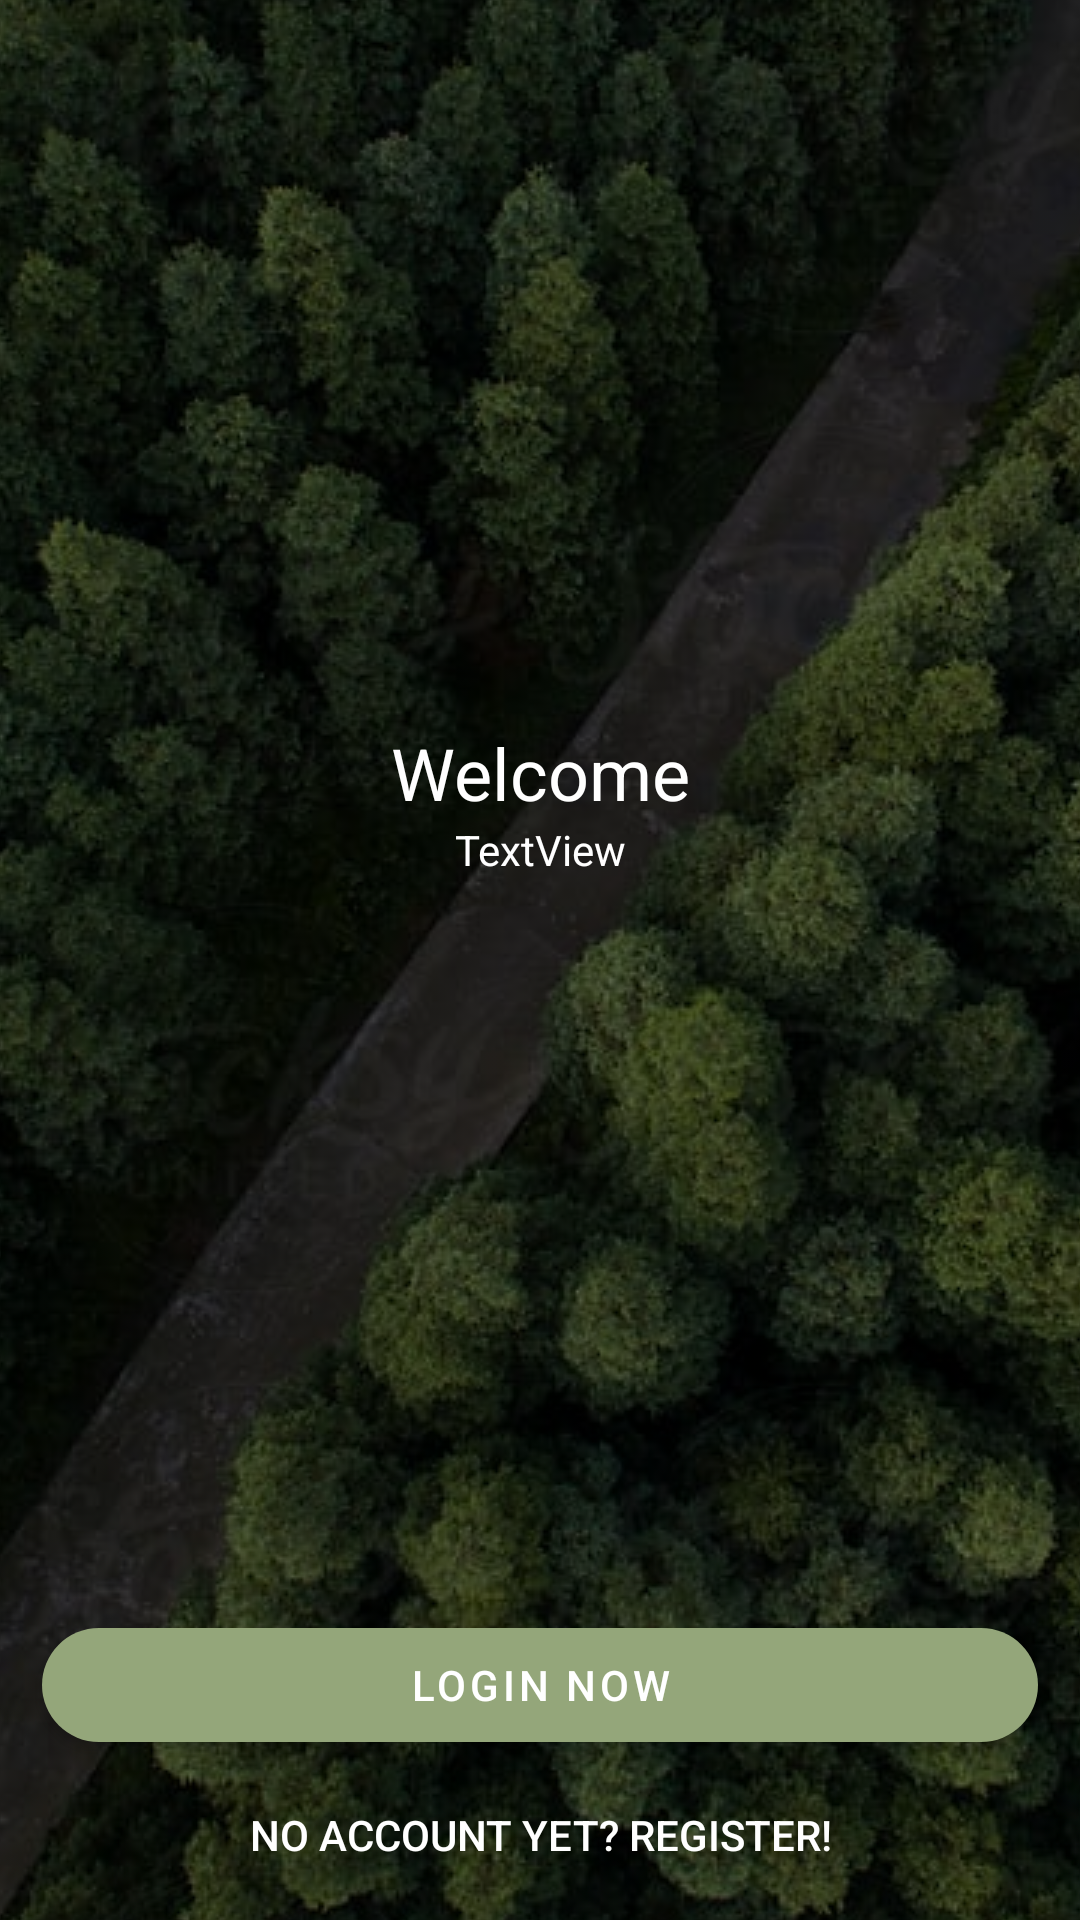

Reconstruct the res/layout file that produces this screen, plus the resources it refers to.
<!-- AndroidManifest.xml: application theme Theme.PathSocial -->
<!-- res/layout/activity_main.xml -->
<?xml version="1.0" encoding="utf-8"?>
<androidx.constraintlayout.widget.ConstraintLayout xmlns:android="http://schemas.android.com/apk/res/android"
    xmlns:app="http://schemas.android.com/apk/res-auto"
    xmlns:tools="http://schemas.android.com/tools"
    android:layout_width="match_parent"
    android:layout_height="match_parent"
    tools:context=".MainActivity">

    <ImageView
        android:id="@+id/imageView"
        android:layout_width="416dp"
        android:layout_height="770dp"
        android:scaleType="center"
        android:tintMode="src_atop"
        app:layout_constraintBottom_toBottomOf="parent"
        app:layout_constraintEnd_toEndOf="parent"
        app:layout_constraintHorizontal_bias="0.0"
        app:layout_constraintStart_toStartOf="parent"
        app:layout_constraintTop_toTopOf="parent"
        app:layout_constraintVertical_bias="1.0"
        app:srcCompat="@drawable/forest"
        tools:srcCompat="@drawable/forest"
        app:tint="#8F000000" />

    <TextView
        android:id="@+id/textView2"
        android:layout_width="wrap_content"
        android:layout_height="wrap_content"
        android:text="Welcome"
        android:textAlignment="center"
        android:textColor="#FFFFFF"
        android:textSize="24sp"
        app:layout_constraintBottom_toBottomOf="parent"
        app:layout_constraintLeft_toLeftOf="parent"
        app:layout_constraintRight_toRightOf="parent"
        app:layout_constraintTop_toTopOf="parent"
        app:layout_constraintVertical_bias="0.397" />


    <Button
        android:id="@+id/button2"
        android:layout_width="332dp"
        android:layout_height="50dp"
        android:background="@android:color/transparent"
        android:text="No account yet? Register!"
        android:textColor="#FFFFFF"
        app:layout_constraintEnd_toEndOf="@+id/buttonPosition"
        app:layout_constraintHorizontal_bias="0.0"
        app:layout_constraintStart_toStartOf="@+id/buttonPosition"
        app:layout_constraintTop_toBottomOf="@+id/buttonPosition" />

    <com.google.android.material.button.MaterialButton
        android:id="@+id/buttonPosition"
        android:layout_width="332dp"
        android:layout_height="50dp"
        android:text="Login now"
        app:cornerRadius="20dp"
        app:layout_constraintEnd_toEndOf="parent"
        app:layout_constraintStart_toStartOf="parent"
        app:layout_constraintTop_toBottomOf="@+id/textView" />

    <TextView
        android:id="@+id/textView"
        android:layout_width="91dp"
        android:layout_height="263dp"
        android:text="TextView"
        android:textAlignment="center"
        android:textColor="#FFFFFF"
        app:layout_constraintEnd_toEndOf="parent"
        app:layout_constraintStart_toStartOf="parent"
        app:layout_constraintTop_toBottomOf="@+id/textView2" />



</androidx.constraintlayout.widget.ConstraintLayout>
<!-- resources referenced by this layout -->
<resources>
  <!-- drawable forest: jpg bitmap (drawable, 268417 bytes) -->
  <style name="Theme.PathSocial" parent="Theme.MaterialComponents.DayNight.DarkActionBar">
          
          <item name="colorPrimary">#94A67A</item>
          <item name="colorPrimaryVariant">#C2DA9F</item>
          <item name="colorOnPrimary">@color/white</item>
          
          <item name="colorSecondary">@color/teal_200</item>
          <item name="colorSecondaryVariant">@color/teal_700</item>
          <item name="colorOnSecondary">@color/black</item>
          
          <item name="android:statusBarColor" tools:targetApi="l">?attr/colorPrimaryVariant</item>
          
      </style>
  <!-- not gathered from this repository: default colours our renderer supplied (Android Studio template values) -->
  <color name="teal_200">#FF03DAC5</color>
  <color name="teal_700">#FF018786</color>
  <color name="black">#FF000000</color>
  <color name="white">#FFFFFFFF</color>
</resources>
